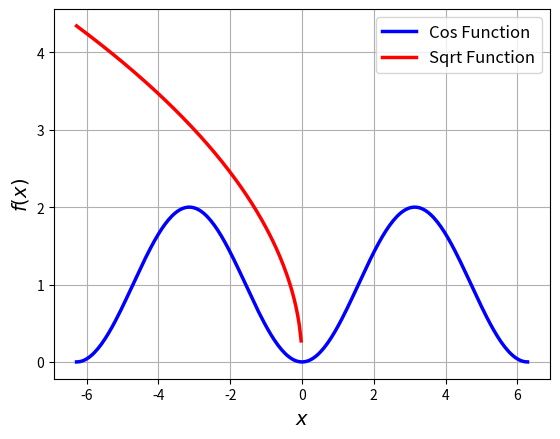

The script that saved this image:
import math
import numpy as np
from scipy import integrate
import matplotlib.pyplot as plt

print('Задание 1')
matrix = np.random.randint(0,11,(7, 7),int)
print(matrix)
matrix_tr = np.transpose(matrix)
print(matrix_tr)
opr = np.linalg.det(matrix_tr)
print(int(opr))

print('Задание 2')
matrix_1 =np.random.randint(0,10,(2,3),int)
matrix_2 =np.random.randint(0,10,(3,2),int)
print(matrix_1)
print(matrix_2)
print(np.dot(matrix_1, matrix_2))

print('Задание 3')
M1 = np.array([[3, 2, 1], [3, 3, 2], [5, 5, 3]]) # Матрица (левая часть системы)
v1 = np.array([5, 7, 11]) # Вектор (правая часть системы)
res = np.linalg.solve(M1, v1)
print(round(res[0]),round(res[1]),round(res[2]))
print(np.dot(M1, res))

print('Задание 4')
res_4 = integrate.quad(lambda x:math.pow((1 + 2*math.pow(math.sin(x),2)),-1), 0, math.pi/4)
print(res_4)

print('Задание 5')
def f(y,x):
    x=y
    return y*y
def h(y):
    z = y+2
    return float(z)
v, err = integrate.dblquad(f, -1, 2, lambda y:y*y,lambda y:y+2)
print(v)

print('Задание 6')
X = np.linspace(-2*np.pi, 2*np.pi, 256, endpoint=True)
C, L = 1-np.cos(X), np.sqrt(-3*X)

plt.plot(X, C, color="blue", linewidth=2.5, linestyle="-", label="Cos Function")
plt.plot(X, L, color="red", linewidth=2.5, linestyle="-", label="Sqrt Function")
plt.xlabel(r'$x$', fontsize=14)
plt.ylabel(r'$f(x)$', fontsize=14)
plt.grid(True)
plt.legend(loc='best', fontsize=12)
plt.savefig('figure_with_legend.png')
plt.show()